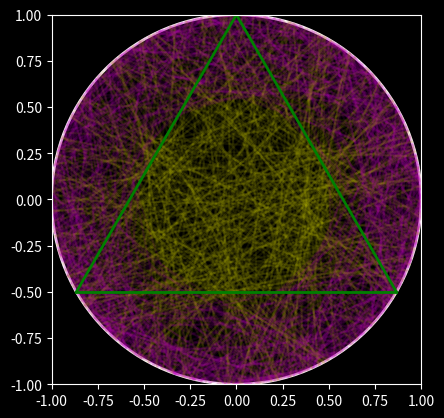

Python code for this plot:
import numpy as np
import matplotlib.pyplot as plt

# Choose number of chords to draw in the simulation:
num_chords = 10000


def draw_circle_and_triangle(ax):
    circle = plt.Circle((0, 0), 1, color='w', linewidth=2, fill=False)
    ax.add_patch(circle)  # Draw circle
    ax.plot([np.cos(np.pi / 2), np.cos(7 * np.pi / 6)],
            [np.sin(np.pi / 2), np.sin(7 * np.pi / 6)], linewidth=2, color='g')
    ax.plot([np.cos(np.pi / 2), np.cos(- np.pi / 6)],
            [np.sin(np.pi / 2), np.sin(- np.pi / 6)], linewidth=2, color='g')
    ax.plot([np.cos(- np.pi / 6), np.cos(7 * np.pi / 6)],
            [np.sin(- np.pi / 6), np.sin(7 * np.pi / 6)], linewidth=2, color='g')
    plt.show()


def bertrand_simulation(method_number):
    # Simulation initialisation parameters
    count = 0

    # Figure initialisation
    plt.style.use('dark_background')  # use dark background
    ax = plt.gca()
    ax.cla()  # clear things for fresh plot
    ax.set_aspect('equal', 'box')
    ax.set_xlim((-1, 1))  # Set x axis limits
    ax.set_ylim((-1, 1))  # Set y axis limits

    # Repeat the following simulation num_chords times:
    for k in range(num_chords):

    # Step 1: Construct chord according to chosen method
        x, y = bertrand_methods[method_number]()

        # Step 2: Compute length of chord and compare it with triangle side sqrt(3)
        length = np.sqrt((x[0] - x[1]) ** 2 + (y[0] - y[1]) ** 2)
        count += length > np.sqrt(3)
        print("Probability = {:.4f}".format(count / k))  # Display probability after each simulation
        if k <= 1000:  # only plot the first 1000 chords
            if length > np.sqrt(3):
                plt.plot(x, y, color='y', alpha=0.1)
            else:
                plt.plot(x, y, color='m', alpha=0.1)

    draw_circle_and_triangle(plt.gca())
    plt.show()
    
    
def bertrand1():
    """Generate random chords and midpoints using "Method 1".
    
    Pairs of (uniformly-distributed) random points on the unit circle are
    selected and joined as chords.
    
    """

    theta1 = np.random.random() * 2 * np.pi
    theta2 = np.random.random() * 2 * np.pi
    x = np.cos([theta1, theta2])
    y = np.sin([theta1, theta2])
    return x, y

def bertrand2():
    theta = np.random.random() * 2 * np.pi
    radius = np.sqrt(np.random.random())
    mx = np.cos(theta) * radius
    my = np.sin(theta) * radius


bertrand_methods = {1: bertrand1, 2: bertrand2}

# method_choice = input('Choose method to simulate: ')
bertrand_simulation(1)
